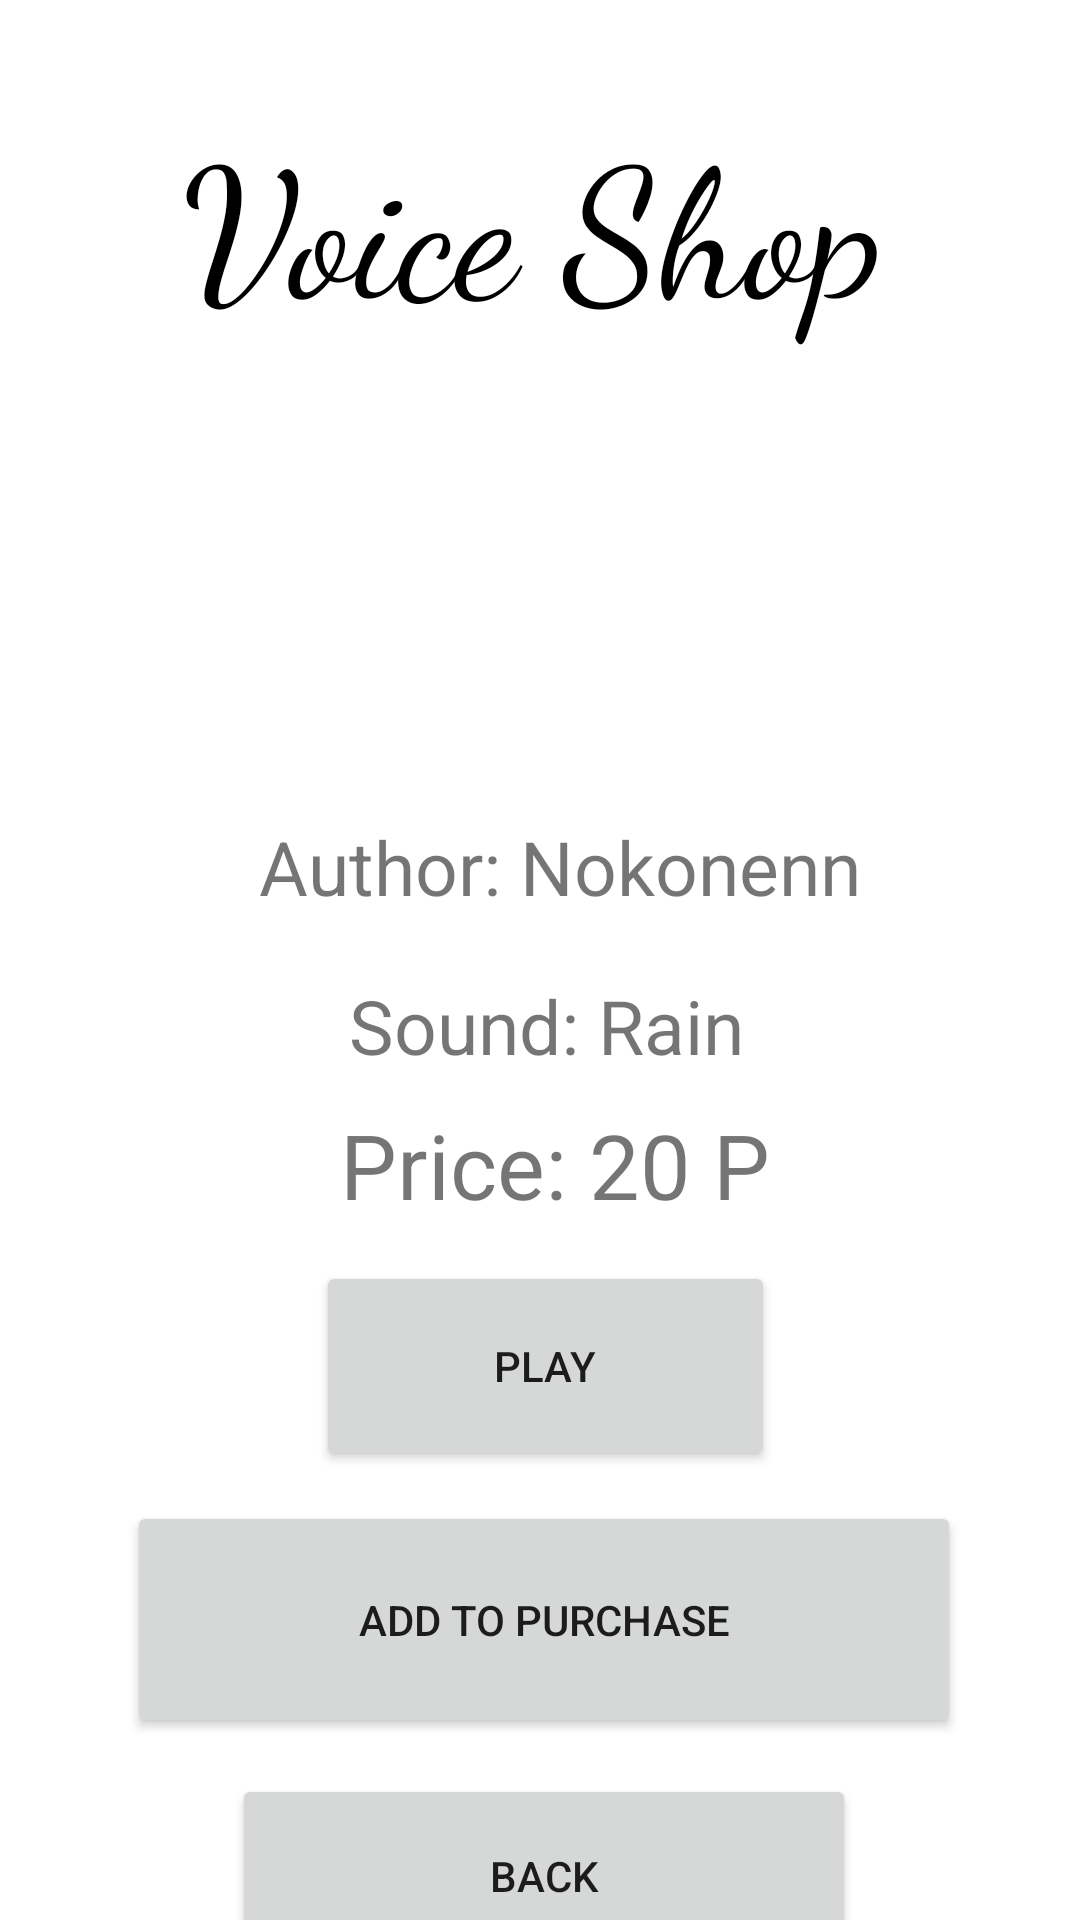

Android layout source for this screen:
<!-- AndroidManifest.xml: application theme Theme.Voice_Shop -->
<!-- res/layout/activity_sound_of_rain.xml -->
<?xml version="1.0" encoding="utf-8"?>
<androidx.constraintlayout.widget.ConstraintLayout xmlns:android="http://schemas.android.com/apk/res/android"
    xmlns:app="http://schemas.android.com/apk/res-auto"
    xmlns:tools="http://schemas.android.com/tools"
    android:layout_width="match_parent"
    android:layout_height="match_parent"
    tools:context=".SoundOfRain">

    <TextView
        android:id="@+id/textView"
        android:layout_width="239dp"
        android:layout_height="83dp"
        android:layout_centerInParent="true"
        android:layout_marginStart="86dp"
        android:layout_marginTop="32dp"
        android:layout_marginEnd="86dp"
        android:fontFamily="cursive"
        android:text="Voice Shop"
        android:textColor="@android:color/black"
        android:textSize="60sp"
        app:layout_constraintEnd_toEndOf="parent"
        app:layout_constraintStart_toStartOf="parent"
        app:layout_constraintTop_toTopOf="parent" />

    <ScrollView
        android:layout_width="408dp"
        android:layout_height="760dp"
        android:layout_marginTop="15dp"
        app:layout_constraintBottom_toBottomOf="parent"
        app:layout_constraintEnd_toEndOf="parent"
        app:layout_constraintStart_toStartOf="parent"
        app:layout_constraintTop_toBottomOf="@+id/textView">

        <LinearLayout
            android:layout_width="match_parent"
            android:layout_height="wrap_content"
            android:orientation="vertical">

            <ImageView
                android:id="@+id/imageView"
                android:layout_width="385dp"
                android:layout_height="161dp"
                android:layout_marginStart="9dp"
                android:layout_marginTop="51dp"
                android:layout_marginEnd="9dp"
                android:layout_marginBottom="30dp"
                app:layout_constraintBottom_toTopOf="@+id/textViewAuthor"
                app:layout_constraintEnd_toEndOf="parent"
                app:layout_constraintStart_toStartOf="parent"
                app:layout_constraintTop_toBottomOf="@+id/textView"
                app:srcCompat="@drawable/rain" />

            <TextView
                android:id="@+id/textViewAuthor"
                android:layout_width="203dp"
                android:layout_height="39dp"
                android:layout_marginStart="110dp"
                android:layout_marginTop="25dp"
                android:layout_marginEnd="110dp"
                android:text="Author: Nokonenn"
                android:textSize="25dp"
                app:layout_constraintEnd_toEndOf="parent"
                app:layout_constraintStart_toStartOf="parent"
                app:layout_constraintTop_toBottomOf="@+id/imageView" />

            <TextView
                android:id="@+id/textViewSound"
                android:layout_width="141dp"
                android:layout_height="35dp"
                android:layout_marginStart="140dp"
                android:layout_marginTop="14dp"
                android:layout_marginEnd="140dp"
                android:text="Sound: Rain"
                android:textSize="25dp"
                app:layout_constraintEnd_toEndOf="parent"
                app:layout_constraintStart_toStartOf="parent"
                app:layout_constraintTop_toBottomOf="@+id/textViewAuthor" />
            <TextView
                android:id="@+id/textViewPrice"
                android:layout_width="wrap_content"
                android:layout_height="wrap_content"
                android:layout_marginStart="137dp"
                android:layout_marginTop="8dp"
                android:text="Price: 20 P"
                android:textSize="30dp"
                app:layout_constraintStart_toStartOf="parent"
                app:layout_constraintTop_toBottomOf="@+id/textViewSound" />

            <Button
                android:id="@+id/buttonPlay"
                android:layout_width="153dp"
                android:layout_height="70dp"
                android:layout_marginStart="129dp"
                android:layout_marginTop="12dp"
                android:layout_marginEnd="129dp"
                android:text="Play"
                app:layout_constraintEnd_toEndOf="parent"
                app:layout_constraintHorizontal_bias="0.0"
                app:layout_constraintStart_toStartOf="parent"
                app:layout_constraintTop_toBottomOf="@+id/textViewPrice" />

            <Button
                android:id="@+id/buttonAddToPurchase"
                android:layout_width="278dp"
                android:layout_height="79dp"
                android:layout_marginStart="66dp"
                android:layout_marginTop="10dp"
                android:layout_marginEnd="67dp"
                android:text="Add to purchase"
                app:layout_constraintBottom_toTopOf="@+id/buttonBackToMachinesMenu"
                app:layout_constraintEnd_toEndOf="parent"
                app:layout_constraintHorizontal_bias="0.0"
                app:layout_constraintStart_toStartOf="parent"
                app:layout_constraintTop_toBottomOf="@+id/buttonPlay" />

            <Button
                android:id="@+id/buttonBackToMachinesMenu"
                android:layout_width="208dp"
                android:layout_height="68dp"
                android:layout_marginStart="101dp"
                android:layout_marginTop="12dp"
                android:layout_marginEnd="102dp"
                android:text="Back"
                app:layout_constraintEnd_toEndOf="parent"
                app:layout_constraintHorizontal_bias="0.0"
                app:layout_constraintStart_toStartOf="parent"
                app:layout_constraintTop_toBottomOf="@+id/buttonAddToPurchase" />
        </LinearLayout>
    </ScrollView>

</androidx.constraintlayout.widget.ConstraintLayout>
<!-- resources referenced by this layout -->
<resources>
  <style name="Theme.Voice_Shop" parent="Theme.MaterialComponents.DayNight.DarkActionBar">
          
          <item name="colorPrimary">@color/purple_500</item>
          <item name="colorPrimaryVariant">@color/purple_700</item>
          <item name="colorOnPrimary">@color/white</item>
          
          <item name="colorSecondary">@color/teal_200</item>
          <item name="colorSecondaryVariant">@color/teal_700</item>
          <item name="colorOnSecondary">@color/black</item>
          
          <item name="android:statusBarColor">?attr/colorPrimaryVariant</item>
          
      </style>
  <color name="purple_500">#288A12</color>
  <color name="purple_700">#CC1305</color>
  <color name="white">#020202</color>
  <color name="teal_200">#FF03DAC5</color>
  <color name="teal_700">#FF018786</color>
  <color name="black">#FF000000</color>
</resources>
